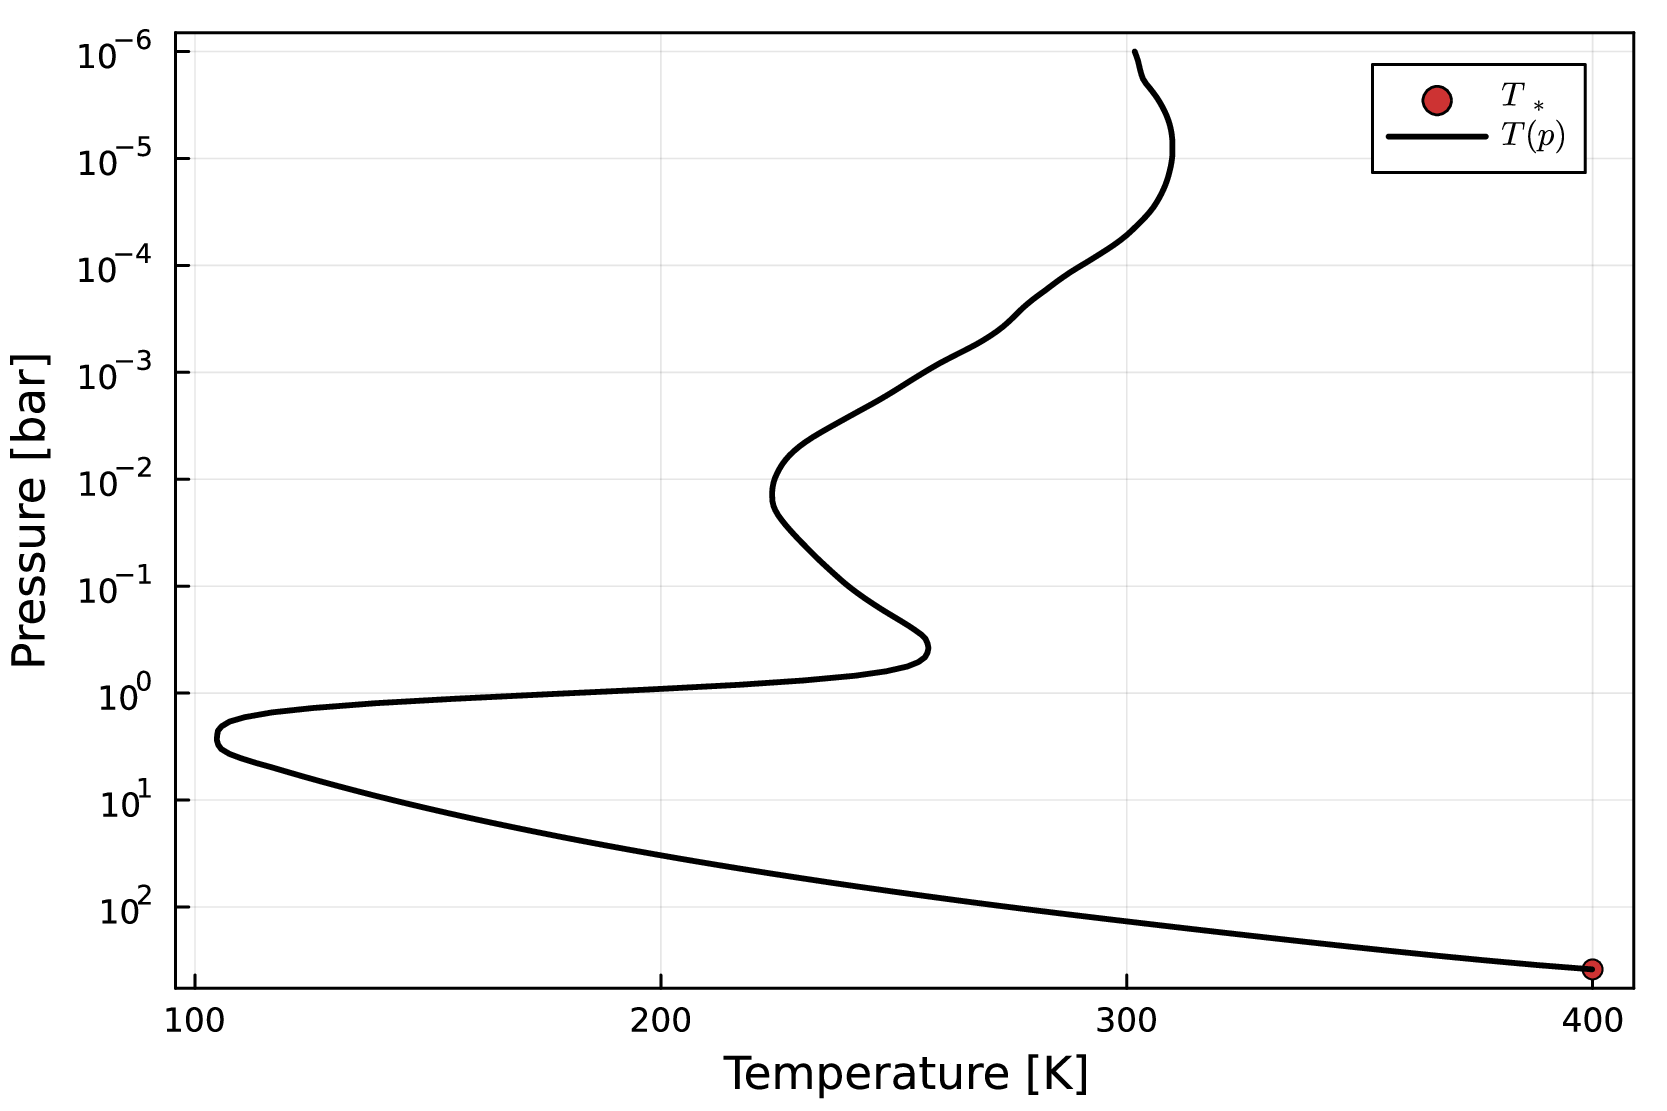

Source data for this figure (header and first rows):
# pressure, temperature
# [bar], [K]
1.00000e-06, 3.01708e+02
1.10926e-06, 3.02097e+02
1.21853e-06, 3.02410e+02
1.35166e-06, 3.02659e+02
1.48480e-06, 3.02877e+02
1.64704e-06, 3.03162e+02
1.80927e-06, 3.03501e+02
2.00696e-06, 3.04191e+02
2.20464e-06, 3.04966e+02
2.44553e-06, 3.05761e+02
2.68642e-06, 3.06443e+02
2.97994e-06, 3.07091e+02
3.27347e-06, 3.07617e+02
3.63113e-06, 3.08146e+02
3.98880e-06, 3.08565e+02
4.42463e-06, 3.08956e+02
4.86046e-06, 3.09244e+02
5.39152e-06, 3.09492e+02
5.92259e-06, 3.09652e+02
6.56971e-06, 3.09765e+02
7.21683e-06, 3.09816e+02
8.00536e-06, 3.09818e+02
8.79389e-06, 3.09818e+02
9.75473e-06, 3.09756e+02
1.07156e-05, 3.09634e+02
1.18864e-05, 3.09448e+02
1.30572e-05, 3.09226e+02
1.44839e-05, 3.08960e+02
1.59105e-05, 3.08677e+02
1.76490e-05, 3.08302e+02
1.93874e-05, 3.07908e+02
2.15057e-05, 3.07415e+02
2.36240e-05, 3.06912e+02
2.62053e-05, 3.06305e+02
2.87865e-05, 3.05683e+02
3.19318e-05, 3.04873e+02
3.50771e-05, 3.04049e+02
3.89097e-05, 3.03062e+02
4.27423e-05, 3.02108e+02
4.74125e-05, 3.01041e+02
5.20826e-05, 3.00007e+02
5.77733e-05, 2.98719e+02
6.34640e-05, 2.97444e+02
7.03982e-05, 2.95911e+02
7.73325e-05, 2.94445e+02
8.57820e-05, 2.92795e+02
9.42316e-05, 2.91270e+02
1.04528e-04, 2.89552e+02
1.14824e-04, 2.88035e+02
1.27370e-04, 2.86497e+02
1.39915e-04, 2.85177e+02
1.55203e-04, 2.83797e+02
1.70491e-04, 2.82568e+02
1.89119e-04, 2.81144e+02
2.07747e-04, 2.79887e+02
2.30446e-04, 2.78620e+02
2.53145e-04, 2.77554e+02
2.80805e-04, 2.76502e+02
3.08464e-04, 2.75566e+02
... 142 more rows
